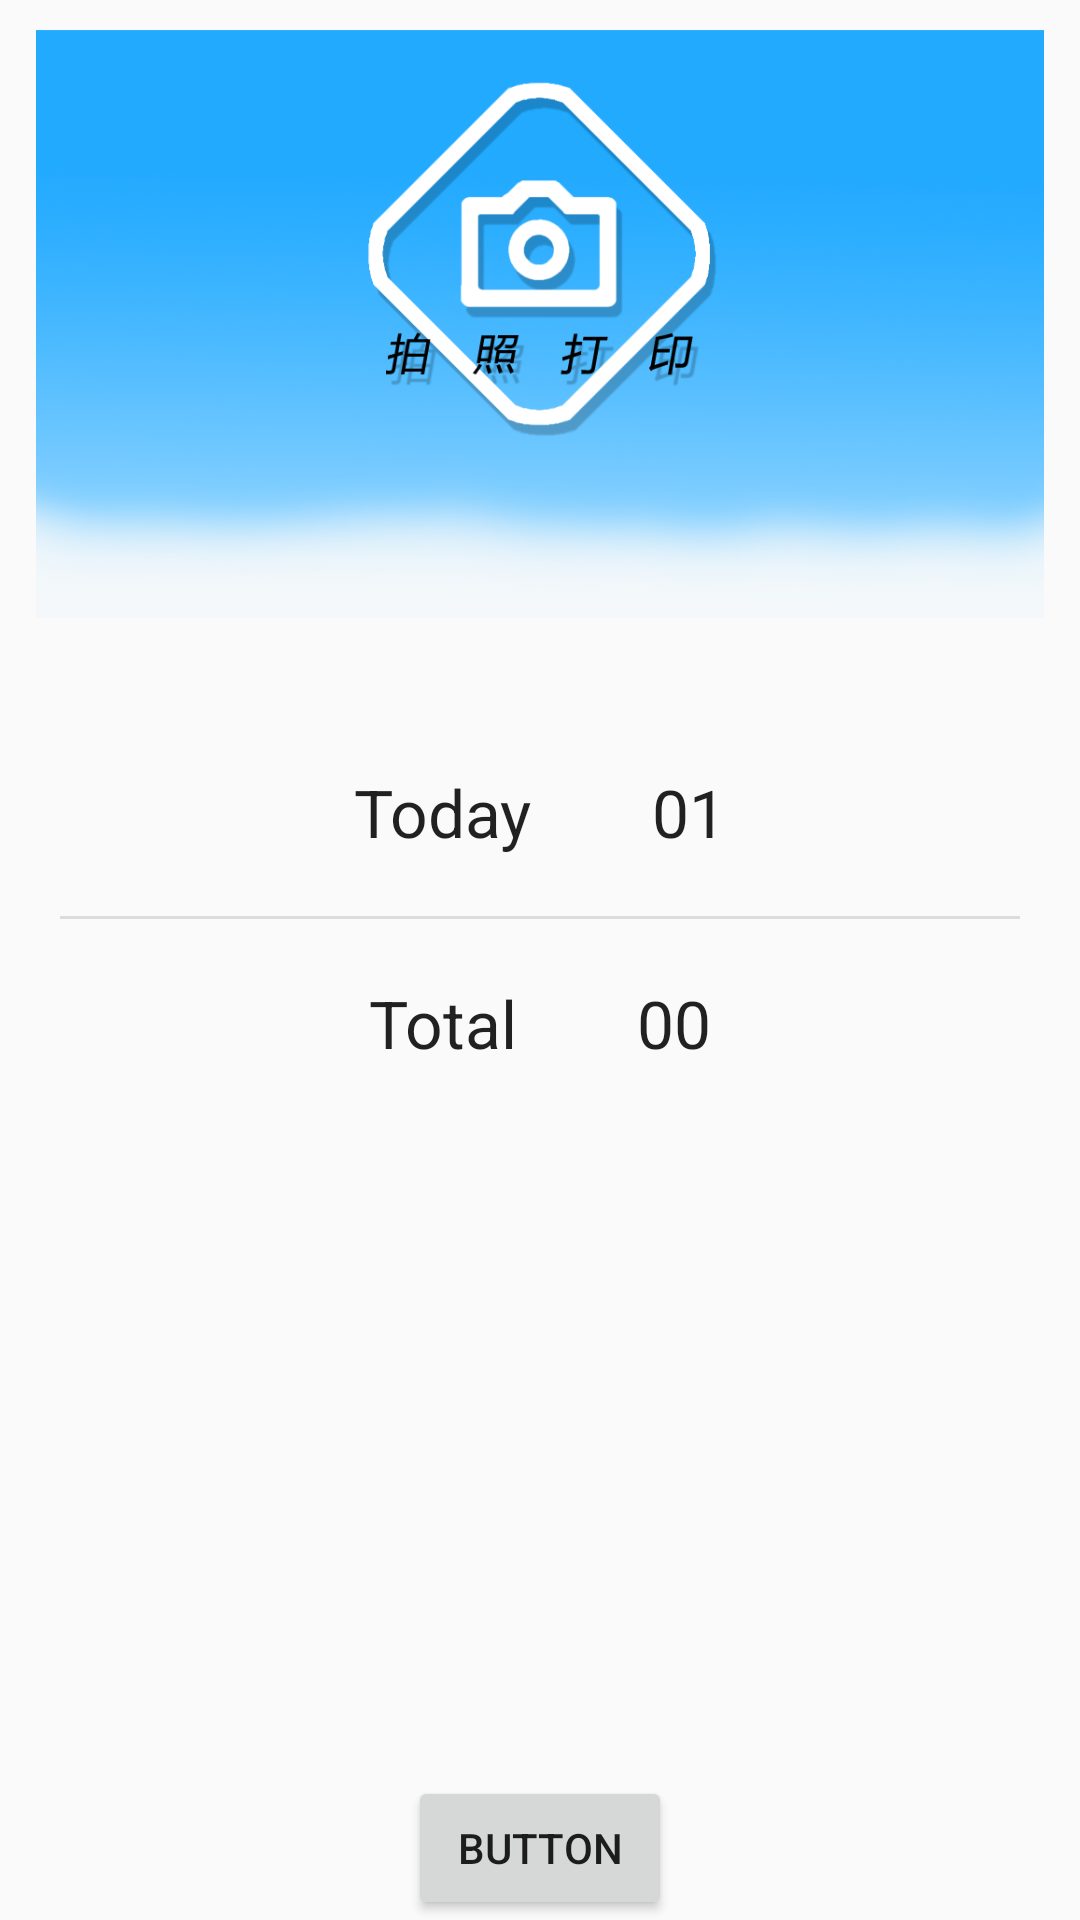

Write the Android layout XML for this screen, with the resource values it uses.
<!-- AndroidManifest.xml: application theme AppTheme -->
<!-- res/layout/index_page_2.xml -->
<?xml version="1.0" encoding="utf-8"?>
<LinearLayout
	xmlns:android="http://schemas.android.com/apk/res/android"
	android:layout_width="fill_parent"
	android:layout_height="fill_parent"
	android:orientation="vertical">

	<RelativeLayout
		android:layout_height="match_parent"
		android:layout_width="match_parent">

		<LinearLayout
			android:layout_height="wrap_content"
			android:layout_width="match_parent"
			android:orientation="vertical"
			android:gravity="center"
			android:id="@+id/indexpage2LinearLayout1">

			<ImageButton
				style="?android:attr/buttonBarButtonStyle"
				android:layout_height="wrap_content"
				android:layout_width="match_parent"
				android:src="@drawable/photo_print"
				android:scaleType="centerCrop"
				android:adjustViewBounds="true"/>

			<LinearLayout
				android:layout_height="wrap_content"
				android:layout_width="match_parent"
				android:orientation="vertical"
				android:gravity="center"
				android:layout_margin="20dp">

				<LinearLayout
					android:layout_height="wrap_content"
					android:layout_width="wrap_content"
					android:orientation="horizontal">

					<LinearLayout
						android:layout_height="wrap_content"
						android:layout_width="wrap_content"
						android:orientation="vertical"
						android:padding="20dp"
						android:layout_weight="1.0">

						<TextView
							android:layout_width="wrap_content"
							android:layout_height="wrap_content"
							android:textAppearance="?android:attr/textAppearanceLarge"
							android:text="Today"/>

					</LinearLayout>

					<LinearLayout
						android:layout_height="wrap_content"
						android:layout_width="wrap_content"
						android:orientation="vertical"
						android:padding="20dp"
						android:layout_weight="1.0">

						<TextView
							android:layout_width="wrap_content"
							android:layout_height="wrap_content"
							android:textAppearance="?android:attr/textAppearanceLarge"
							android:text="01"/>

					</LinearLayout>

				</LinearLayout>

				<View
					android:background="?android:attr/dividerVertical"
					android:layout_height="1dp"
					android:layout_width="match_parent"/>

				<LinearLayout
					android:layout_height="wrap_content"
					android:layout_width="wrap_content"
					android:orientation="horizontal">

					<LinearLayout
						android:layout_height="wrap_content"
						android:layout_width="wrap_content"
						android:orientation="vertical"
						android:padding="20dp"
						android:layout_weight="1.0">

						<TextView
							android:layout_width="wrap_content"
							android:layout_height="wrap_content"
							android:textAppearance="?android:attr/textAppearanceLarge"
							android:text="Total"/>

					</LinearLayout>

					<LinearLayout
						android:layout_height="wrap_content"
						android:layout_width="wrap_content"
						android:orientation="vertical"
						android:padding="20dp"
						android:layout_weight="1.0">

						<TextView
							android:layout_width="wrap_content"
							android:layout_height="wrap_content"
							android:textAppearance="?android:attr/textAppearanceLarge"
							android:text="00"/>

					</LinearLayout>

				</LinearLayout>

			</LinearLayout>

		</LinearLayout>

		<LinearLayout
			android:layout_height="wrap_content"
			android:layout_width="match_parent"
			android:orientation="vertical"
			android:layout_alignParentBottom="true"
			android:gravity="center">

			<Button
				android:layout_height="wrap_content"
				android:layout_width="wrap_content"
				android:text="Button"/>

		</LinearLayout>

	</RelativeLayout>

</LinearLayout>
<!-- resources referenced by this layout -->
<resources>
  <!-- drawable photo_print: jpg bitmap (drawable, 45879 bytes) -->
  <style name="AppTheme" parent="Theme.AppCompat.Light.DarkActionBar">
          <item name="colorPrimary">@color/colorPrimary</item>
          <item name="colorPrimaryDark">@color/colorPrimaryDark</item>
          <item name="colorAccent">@color/colorAccent</item>
      </style>
  <color name="colorPrimary">#FFC03546</color>
  <color name="colorPrimaryDark">#FFC03546</color>
  <color name="colorAccent">#FF66CCFF</color>
</resources>
